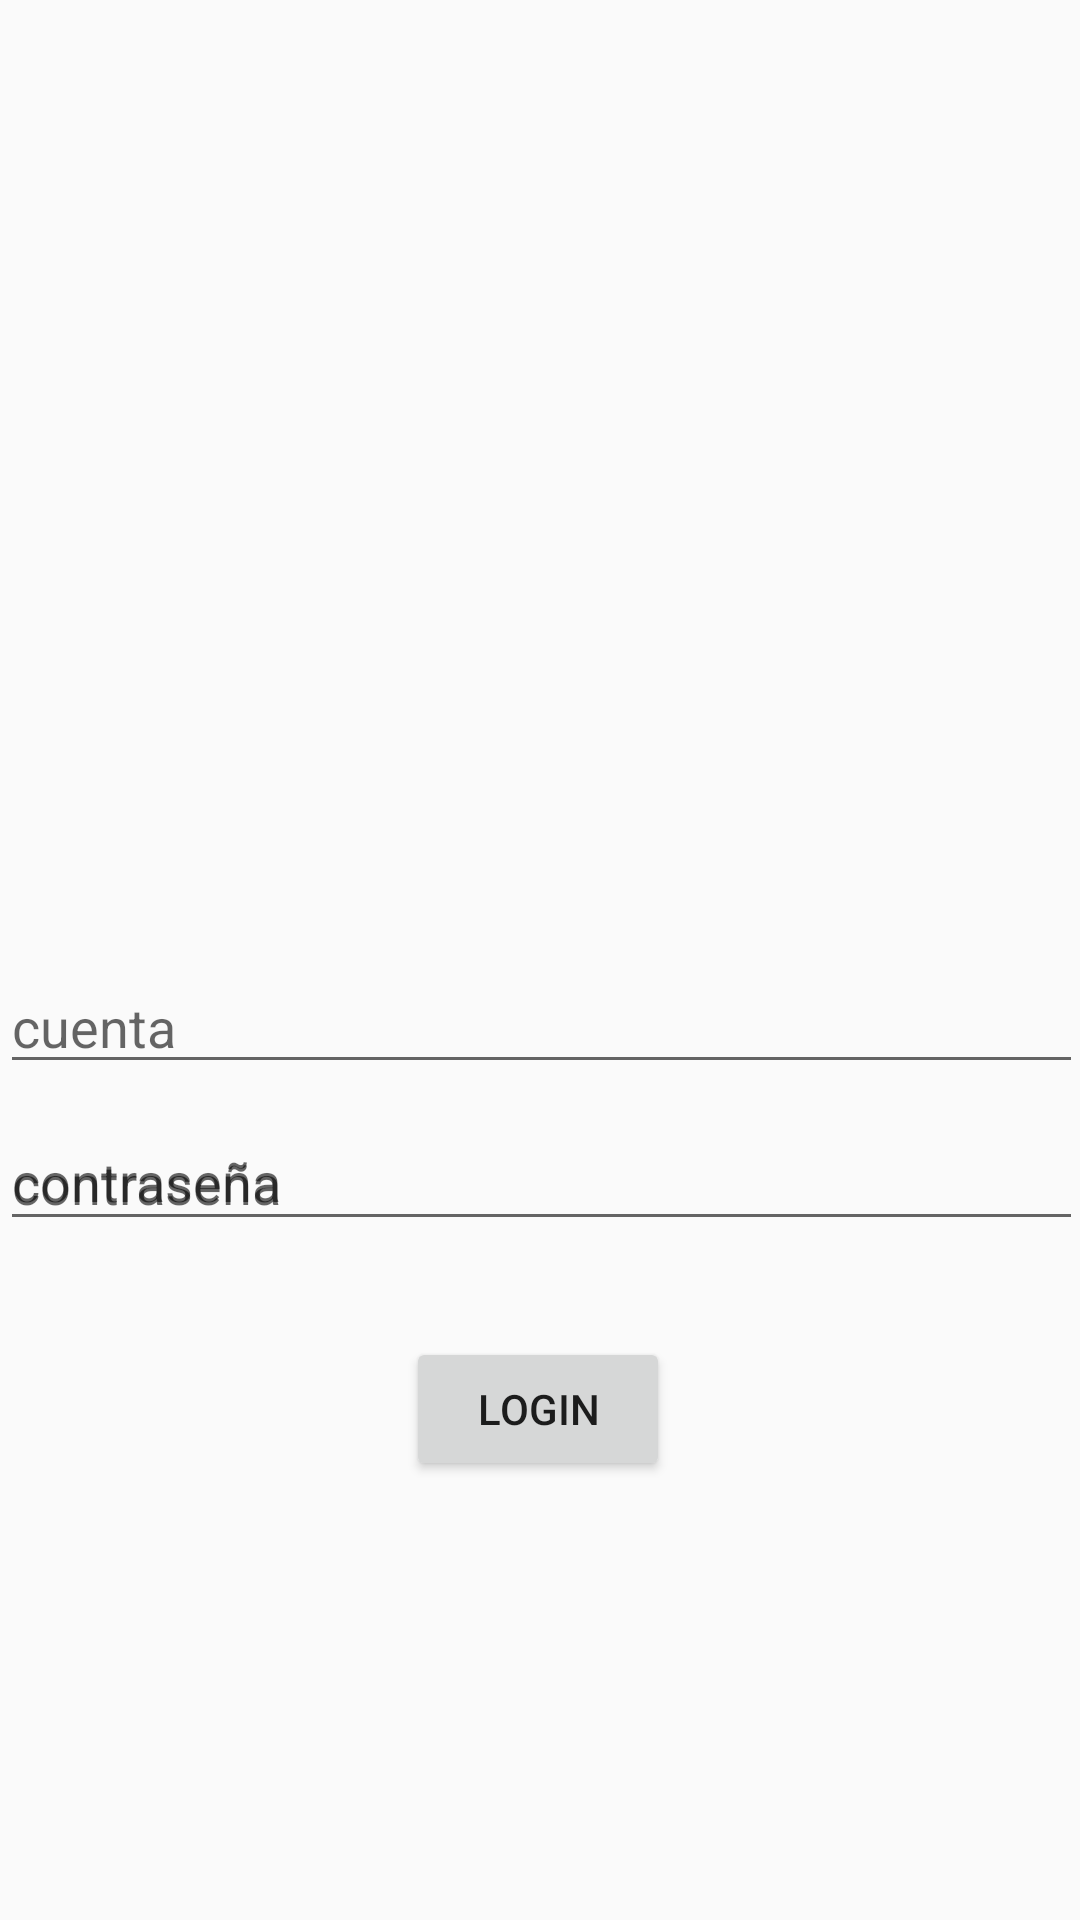

Produce the Android XML layout that renders to this screen, including the resource entries it uses.
<!-- AndroidManifest.xml: application theme AppTheme -->
<!-- res/layout/activity_login.xml -->
<?xml version="1.0" encoding="utf-8"?>
<androidx.constraintlayout.widget.ConstraintLayout xmlns:android="http://schemas.android.com/apk/res/android"
    xmlns:app="http://schemas.android.com/apk/res-auto"
    xmlns:tools="http://schemas.android.com/tools"
    android:layout_width="match_parent"
    android:layout_height="match_parent"
    tools:context=".UI.LoginActivity">

    <Button
        android:id="@+id/botonLogin"
        android:layout_width="wrap_content"
        android:layout_height="wrap_content"
        android:layout_marginTop="32dp"
        android:onClick="login"
        android:text="Login"
        app:layout_constraintEnd_toEndOf="parent"
        app:layout_constraintHorizontal_bias="0.498"
        app:layout_constraintStart_toStartOf="parent"
        app:layout_constraintTop_toBottomOf="@+id/textInputLayout3" />

    <com.google.android.material.textfield.TextInputLayout
        android:layout_width="409dp"
        android:layout_height="wrap_content"
        android:gravity="center_horizontal"
        app:layout_constraintEnd_toEndOf="parent"
        app:layout_constraintStart_toStartOf="parent"
        app:layout_constraintTop_toTopOf="parent">

    </com.google.android.material.textfield.TextInputLayout>

    <com.google.android.material.textfield.TextInputEditText
        android:id="@+id/cuentaInput"
        android:layout_width="361dp"
        android:layout_height="wrap_content"
        android:layout_marginTop="320dp"
        android:hint="cuenta"
        app:layout_constraintEnd_toEndOf="parent"
        app:layout_constraintStart_toStartOf="parent"
        app:layout_constraintTop_toTopOf="parent" />

    <com.google.android.material.textfield.TextInputLayout
        android:id="@+id/textInputLayout3"
        android:layout_width="409dp"
        android:layout_height="wrap_content"
        android:gravity="center_horizontal"
        android:hint="contraseña"
        app:layout_constraintEnd_toEndOf="parent"
        app:layout_constraintStart_toStartOf="parent"
        app:layout_constraintTop_toBottomOf="@+id/cuentaInput">

        <com.google.android.material.textfield.TextInputEditText
            android:id="@+id/contraseñaInput"
            android:layout_width="361dp"
            android:layout_height="wrap_content"
            android:hint="contraseña" />
    </com.google.android.material.textfield.TextInputLayout>

</androidx.constraintlayout.widget.ConstraintLayout>
<!-- resources referenced by this layout -->
<resources>
  <style name="AppTheme" parent="Theme.AppCompat.Light.NoActionBar">
          
          <item name="colorPrimary">#f1db10</item>
          <item name="colorPrimaryDark">#f1db10</item>
          <item name="colorAccent">#f1db10</item>
      </style>
</resources>
